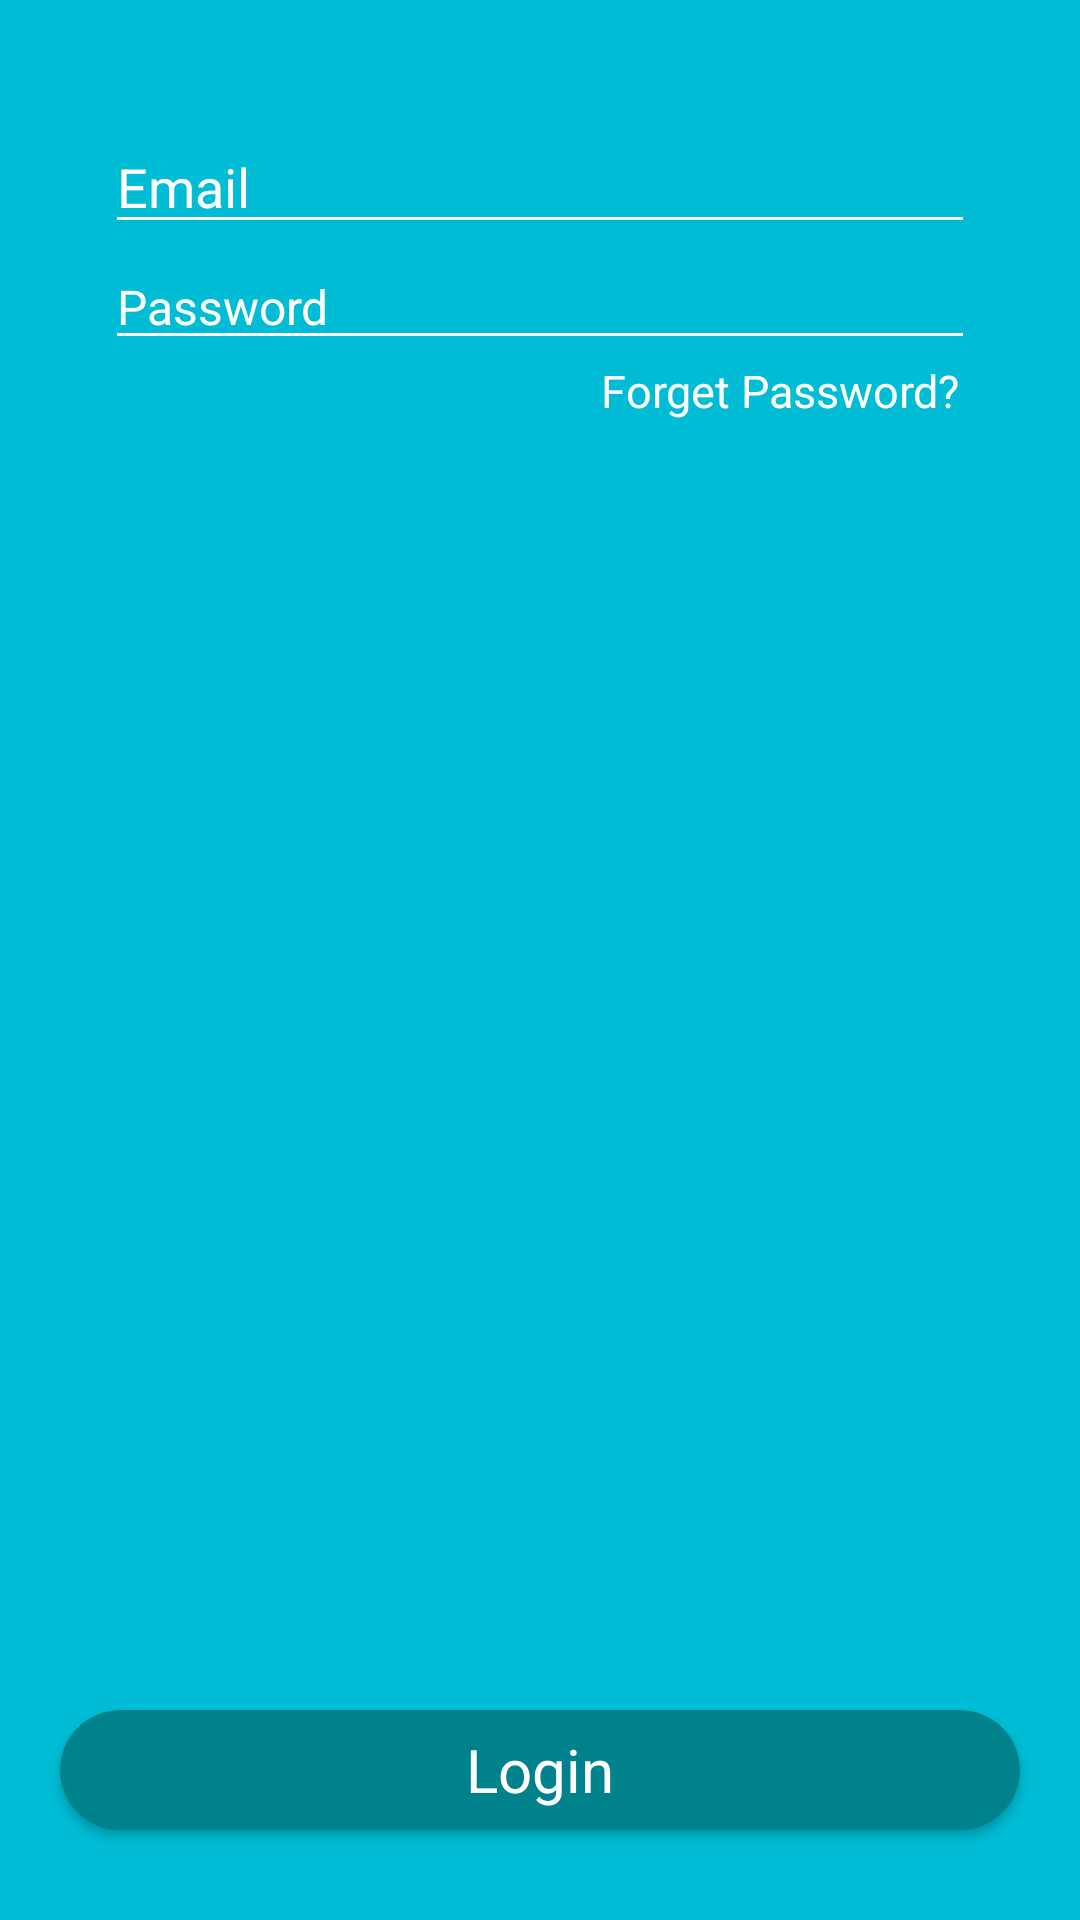

Here is an Android app screen rendered from its layout file. Give the layout XML and the strings, colors and styles it references.
<!-- AndroidManifest.xml: application theme Theme.RecyclerviewPractice -->
<!-- res/layout/activity_login.xml -->
<?xml version="1.0" encoding="utf-8"?>
<RelativeLayout xmlns:android="http://schemas.android.com/apk/res/android"
    xmlns:app="http://schemas.android.com/apk/res-auto"
    xmlns:tools="http://schemas.android.com/tools"
    android:layout_width="match_parent"
    android:layout_height="match_parent"
    tools:context=".LoginActivity"
    android:background="#00BCD4">

    <LinearLayout
        android:layout_width="match_parent"
        android:layout_height="match_parent"
        android:orientation="vertical">

        <LinearLayout
            android:layout_width="match_parent"
            android:layout_height="wrap_content"
            android:layout_marginTop="40dp"
            android:orientation="vertical">

            <EditText
                android:id="@+id/ed_email"
                android:layout_width="match_parent"
                android:layout_height="wrap_content"
                android:layout_marginHorizontal="35dp"
                android:backgroundTint="#fff"
                android:hint="Email"
                android:textColor="#000"
                android:textColorHint="#fff">

            </EditText>

            <RelativeLayout
                android:layout_width="match_parent"
                android:layout_height="wrap_content">

                <EditText
                    android:id="@+id/ed_password"
                    android:layout_width="match_parent"
                    android:layout_height="wrap_content"
                    android:layout_marginHorizontal="35dp"
                    android:backgroundTint="#fff"
                    android:hint="Password"
                    android:imeOptions="actionDone"
                    android:inputType="textPassword"
                    android:letterSpacing="0"
                    android:maxLength="15"
                    android:singleLine="true"
                    android:textColor="#fff"
                    android:textColorHint="#fff"
                    android:textCursorDrawable="@color/white"
                    android:textSize="16dp">

                </EditText>

            </RelativeLayout>

            <RelativeLayout
                android:layout_width="match_parent"
                android:layout_height="wrap_content">

                <TextView
                    android:id="@+id/forget_pasword"
                    android:layout_width="wrap_content"
                    android:layout_height="wrap_content"
                    android:layout_alignParentRight="true"
                    android:layout_marginRight="40dp"
                    android:text="Forget Password?"
                    android:textColor="#fff"
                    android:textSize="15dp">

                </TextView>

            </RelativeLayout>

        </LinearLayout>
    </LinearLayout>


    <androidx.cardview.widget.CardView
        android:layout_marginBottom="30dp"
        android:id="@+id/login_btn"
        android:layout_marginHorizontal="20dp"
        android:layout_width="match_parent"
        android:layout_height="40dp"
        android:layout_alignParentBottom="true"
        app:cardCornerRadius="20dp"
        app:cardBackgroundColor="#00828C">

        <TextView
            android:layout_width="match_parent"
            android:layout_height="match_parent"
            android:gravity="center"
            android:text="Login"
            android:textColor="#fff"
            android:textSize="20dp">

        </TextView>

    </androidx.cardview.widget.CardView>



</RelativeLayout>
<!-- resources referenced by this layout -->
<resources>
  <style name="Theme.RecyclerviewPractice" parent="Theme.MaterialComponents.DayNight.NoActionBar">
          
          <item name="colorPrimary">@color/purple_500</item>
          <item name="colorPrimaryVariant">@color/purple_700</item>
          <item name="colorOnPrimary">@color/white</item>
          
          <item name="colorSecondary">@color/teal_200</item>
          <item name="colorSecondaryVariant">@color/teal_700</item>
          <item name="colorOnSecondary">@color/black</item>
          
          <item name="android:statusBarColor" tools:targetApi="l">?attr/colorPrimaryVariant</item>
          
      </style>
  <!-- not gathered from this repository: default colours our renderer supplied (Android Studio template values) -->
  <color name="purple_500">#FF6200EE</color>
  <color name="purple_700">#FF3700B3</color>
  <color name="teal_200">#FF03DAC5</color>
  <color name="teal_700">#FF018786</color>
  <color name="black">#FF000000</color>
  <color name="white">#FFFFFFFF</color>
</resources>
